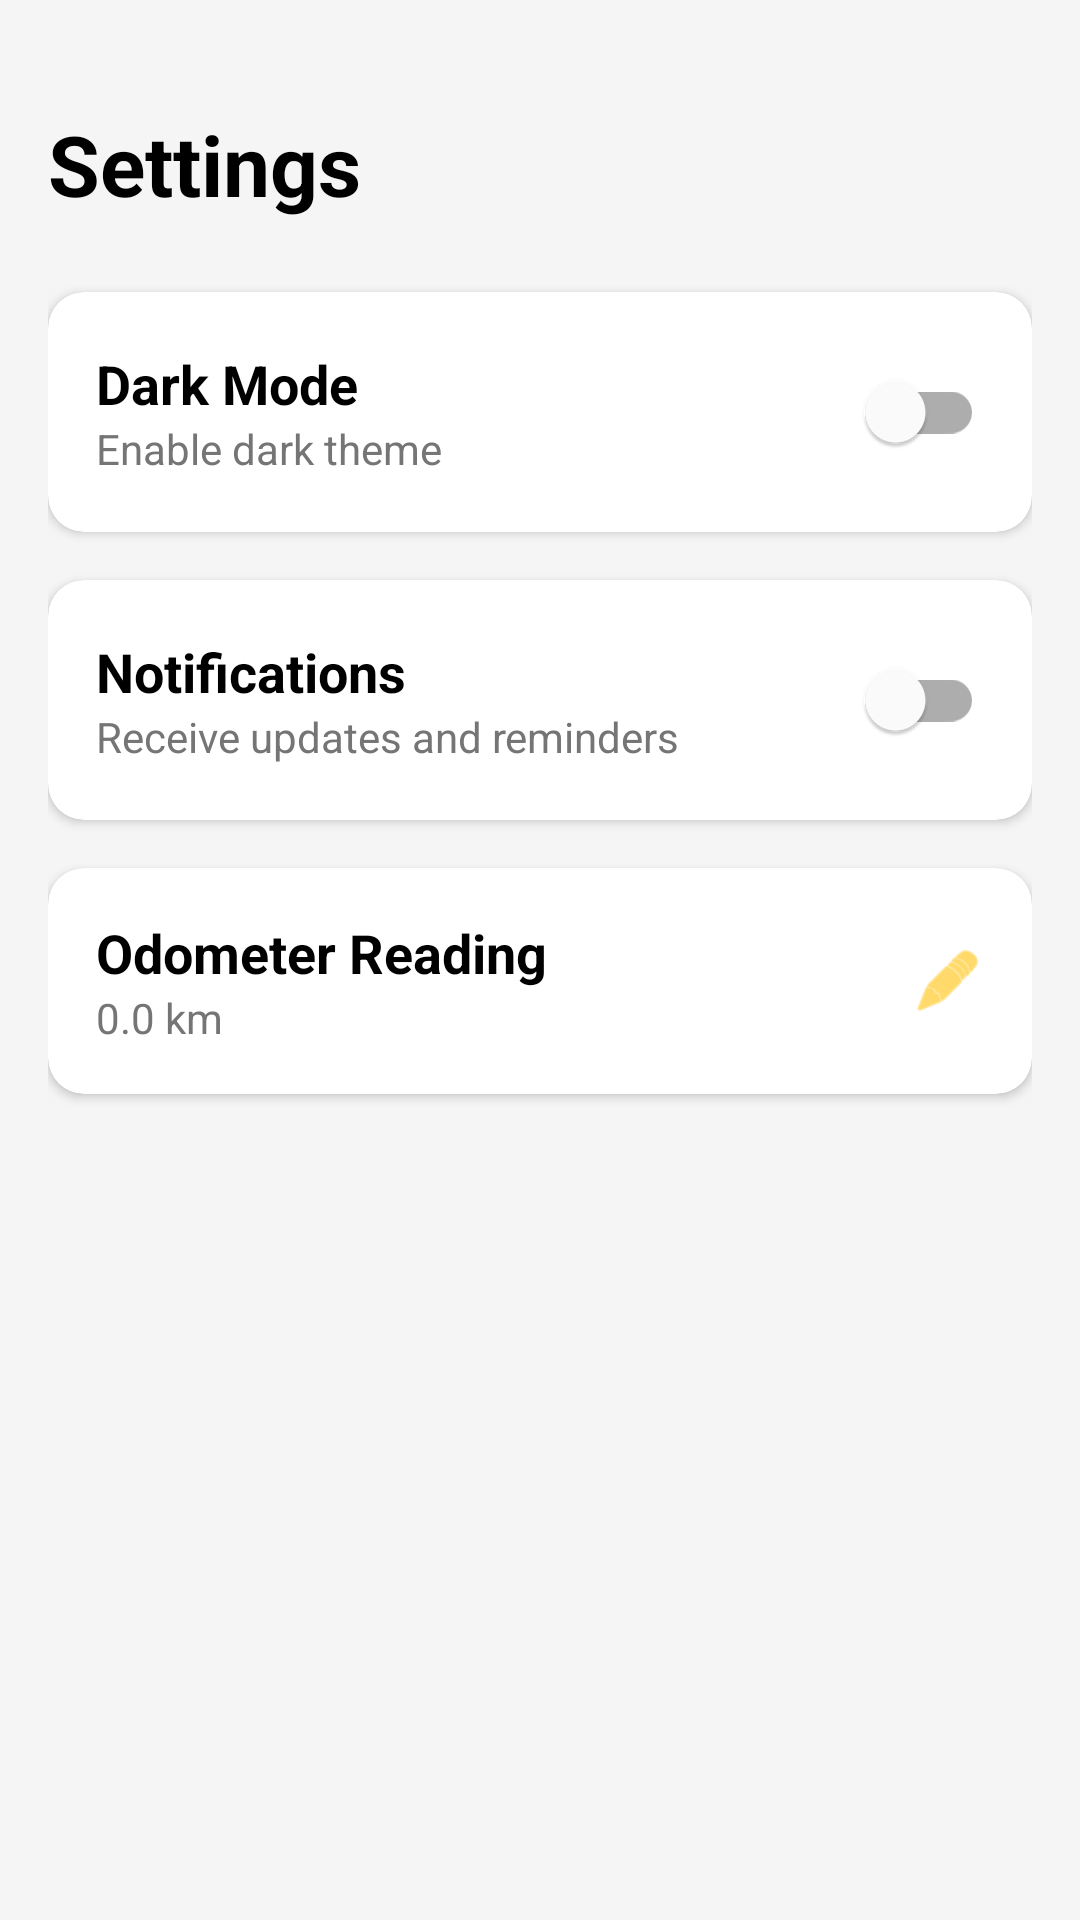

Android layout source for this screen:
<!-- AndroidManifest.xml: application theme Theme.BikeMaintenance -->
<!-- res/layout/activity_settings.xml -->
<?xml version="1.0" encoding="utf-8"?>
<LinearLayout xmlns:android="http://schemas.android.com/apk/res/android"
    xmlns:app="http://schemas.android.com/apk/res-auto"
    android:layout_width="match_parent"
    android:layout_height="match_parent"
    android:orientation="vertical"
    android:background="?android:attr/colorBackground"
    android:padding="16dp">

    <TextView
        android:layout_width="wrap_content"
        android:layout_height="wrap_content"
        android:text="Settings"
        android:textSize="28sp"
        android:textStyle="bold"
        android:textColor="?android:attr/textColorPrimary"
        android:layout_marginTop="20dp"
        android:layout_marginBottom="24dp"/>

    <androidx.cardview.widget.CardView
        android:layout_width="match_parent"
        android:layout_height="wrap_content"
        app:cardBackgroundColor="?attr/colorSurface"
        app:cardCornerRadius="12dp"
        app:cardElevation="2dp"
        android:layout_marginBottom="16dp">

        <LinearLayout
            android:layout_width="match_parent"
            android:layout_height="wrap_content"
            android:orientation="horizontal"
            android:padding="16dp"
            android:gravity="center_vertical">

            <LinearLayout
                android:layout_width="0dp"
                android:layout_height="wrap_content"
                android:layout_weight="1"
                android:orientation="vertical">
                <TextView
                    android:layout_width="wrap_content"
                    android:layout_height="wrap_content"
                    android:text="Dark Mode"
                    android:textSize="18sp"
                    android:textColor="?android:attr/textColorPrimary"
                    android:textStyle="bold"/>
                <TextView
                    android:layout_width="wrap_content"
                    android:layout_height="wrap_content"
                    android:text="Enable dark theme"
                    android:textColor="?android:attr/textColorSecondary"/>
            </LinearLayout>

            <com.google.android.material.switchmaterial.SwitchMaterial
                android:id="@+id/switchDarkMode"
                android:layout_width="wrap_content"
                android:layout_height="wrap_content"/>
        </LinearLayout>
    </androidx.cardview.widget.CardView>

    <androidx.cardview.widget.CardView
        android:layout_width="match_parent"
        android:layout_height="wrap_content"
        app:cardBackgroundColor="?attr/colorSurface"
        app:cardCornerRadius="12dp"
        app:cardElevation="2dp">

        <LinearLayout
            android:layout_width="match_parent"
            android:layout_height="wrap_content"
            android:orientation="horizontal"
            android:padding="16dp"
            android:gravity="center_vertical">

            <LinearLayout
                android:layout_width="0dp"
                android:layout_height="wrap_content"
                android:layout_weight="1"
                android:orientation="vertical">
                <TextView
                    android:layout_width="wrap_content"
                    android:layout_height="wrap_content"
                    android:text="Notifications"
                    android:textSize="18sp"
                    android:textColor="?android:attr/textColorPrimary"
                    android:textStyle="bold"/>
                <TextView
                    android:layout_width="wrap_content"
                    android:layout_height="wrap_content"
                    android:text="Receive updates and reminders"
                    android:textColor="?android:attr/textColorSecondary"/>
            </LinearLayout>

            <com.google.android.material.switchmaterial.SwitchMaterial
                android:id="@+id/switchNotifications"
                android:layout_width="wrap_content"
                android:layout_height="wrap_content"/>
        </LinearLayout>
    </androidx.cardview.widget.CardView>

    <androidx.cardview.widget.CardView
        android:id="@+id/cardMileage"
        android:layout_width="match_parent"
        android:layout_height="wrap_content"
        app:cardBackgroundColor="?attr/colorSurface"
        app:cardCornerRadius="12dp"
        app:cardElevation="2dp"
        android:layout_marginTop="16dp">

        <LinearLayout
            android:layout_width="match_parent"
            android:layout_height="wrap_content"
            android:orientation="horizontal"
            android:padding="16dp"
            android:gravity="center_vertical"
            android:background="?attr/selectableItemBackground"> <LinearLayout
            android:layout_width="0dp"
            android:layout_height="wrap_content"
            android:layout_weight="1"
            android:orientation="vertical">
            <TextView
                android:layout_width="wrap_content"
                android:layout_height="wrap_content"
                android:text="Odometer Reading"
                android:textSize="18sp"
                android:textColor="?android:attr/textColorPrimary"
                android:textStyle="bold"/>
            <TextView
                android:id="@+id/tvCurrentMileageSetting"
                android:layout_width="wrap_content"
                android:layout_height="wrap_content"
                android:text="0.0 km"
                android:textColor="?android:attr/textColorSecondary"/>
        </LinearLayout>

            <ImageView
                android:layout_width="24dp"
                android:layout_height="24dp"
                android:src="@android:drawable/ic_menu_edit"
                app:tint="?attr/colorSecondary"/>
        </LinearLayout>
    </androidx.cardview.widget.CardView>

</LinearLayout>
<!-- resources referenced by this layout -->
<resources>
  <style name="Theme.BikeMaintenance" parent="Theme.MaterialComponents.DayNight.NoActionBar">
          <item name="colorPrimary">@color/brand_primary</item>
          <item name="colorPrimaryVariant">@color/brand_primary_variant</item>
          <item name="colorOnPrimary">@color/white</item>
  
          <item name="colorSecondary">@color/brand_secondary</item>
          <item name="colorSecondaryVariant">@color/brand_secondary</item>
          <item name="colorOnSecondary">@color/black</item>
  
          <item name="android:statusBarColor">?attr/colorPrimaryVariant</item>
  
          <item name="android:colorBackground">@color/background_light</item>
          <item name="colorSurface">@color/surface_light</item>
          <item name="android:textColorPrimary">@color/text_primary_light</item>
          <item name="android:textColorSecondary">@color/text_secondary_light</item>
      </style>
  <color name="brand_primary">#1565C0</color>
  <color name="brand_primary_variant">#0D47A1</color>
  <color name="white">#FFFFFF</color>
  <color name="brand_secondary">#FFC107</color>
  <color name="black">#000000</color>
  <color name="background_light">#F5F5F5</color>
  <color name="surface_light">#FFFFFF</color>
  <color name="text_primary_light">#000000</color>
  <color name="text_secondary_light">#757575</color>
</resources>
